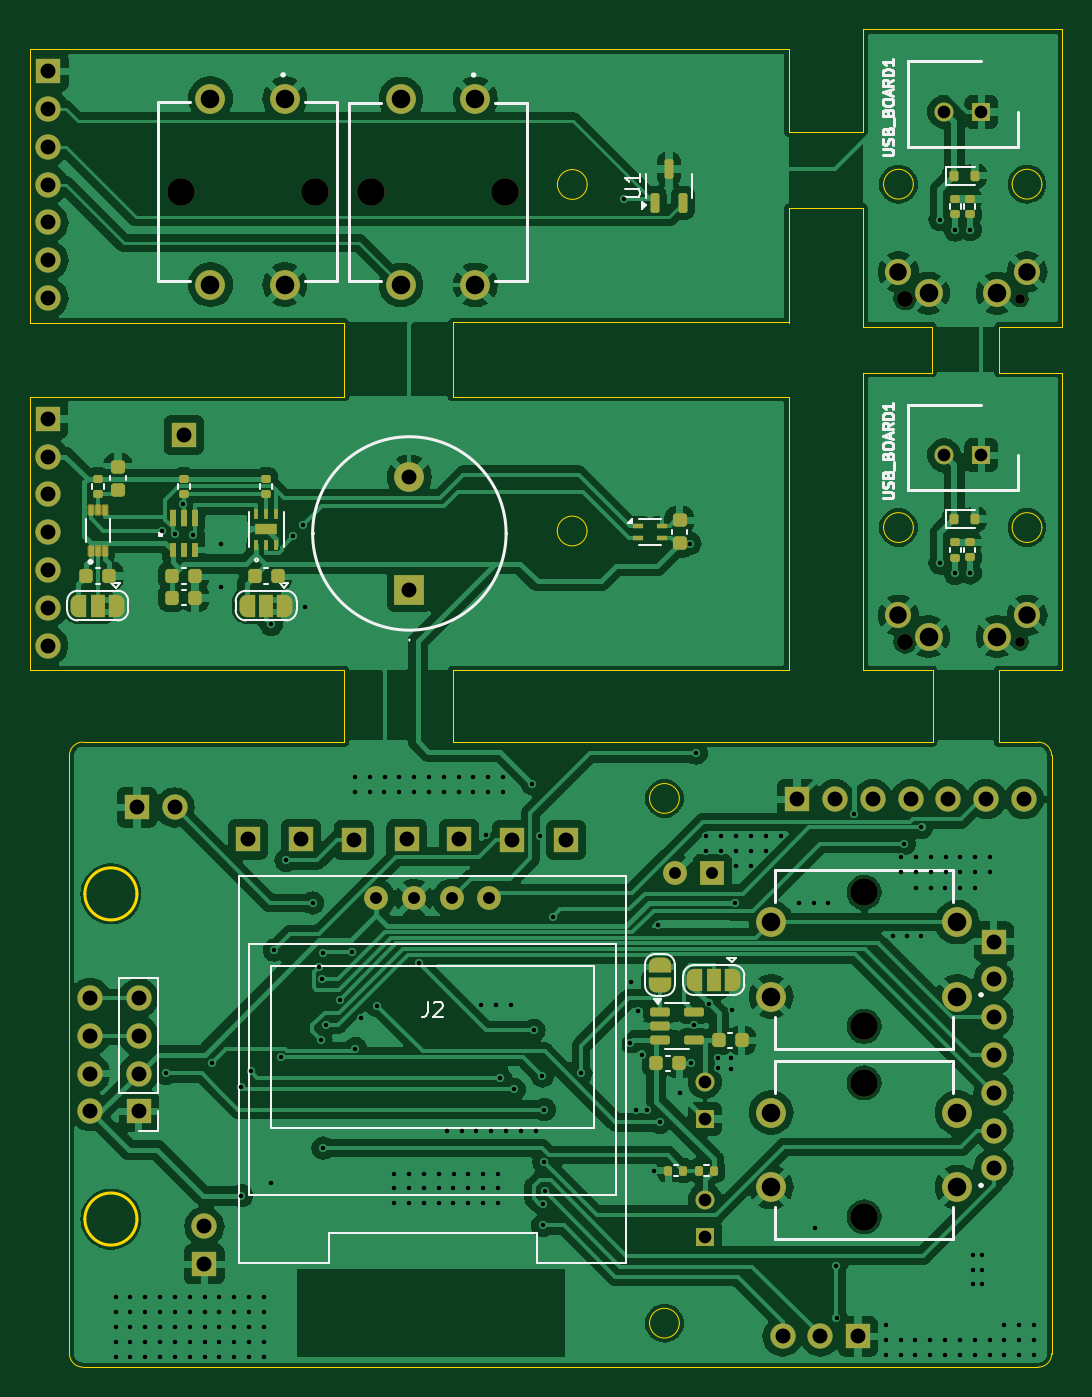
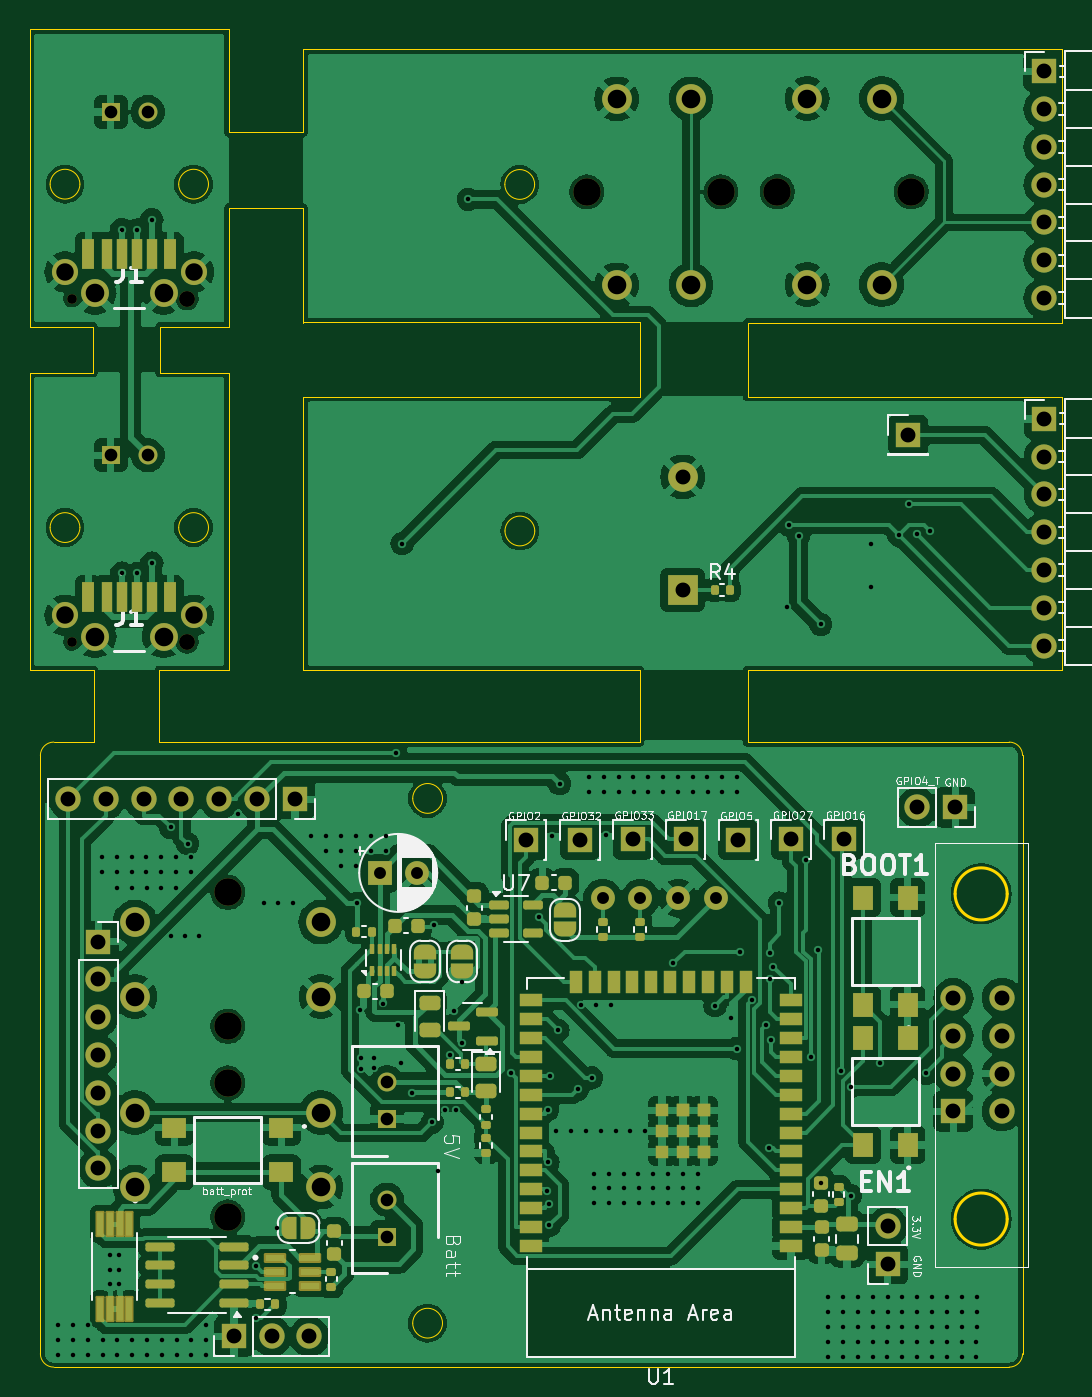
Circuit board: 11 layer files. Board 69.4 x 89.9 mm.
- bottom_copper: panel-CuBottom.gbr (281521 bytes)
- top_copper: panel-CuTop.gbr (250470 bytes)
- outline: panel-EdgeCuts.gbr (4644 bytes)
- bottom_mask: panel-MaskBottom.gbr (12612 bytes)
- top_mask: panel-MaskTop.gbr (10369 bytes)
- drill: panel-NPTH.drl (648 bytes)
- drill: panel-PTH.drl (6180 bytes)
- paste: panel-PasteBottom.gbr (7509 bytes)
- paste: panel-PasteTop.gbr (4391 bytes)
- bottom_silk: panel-SilkBottom.gbr (86529 bytes)
- top_silk: panel-SilkTop.gbr (34063 bytes)

=== bottom_copper: panel-CuBottom.gbr (281521 bytes, source omitted) ===
=== top_copper: panel-CuTop.gbr (250470 bytes, source omitted) ===
=== outline: panel-EdgeCuts.gbr ===
%TF.GenerationSoftware,KiCad,Pcbnew,8.0.6*%
%TF.CreationDate,2024-11-11T19:10:45+01:00*%
%TF.ProjectId,panel,70616e65-6c2e-46b6-9963-61645f706362,rev?*%
%TF.SameCoordinates,Original*%
%TF.FileFunction,Profile,NP*%
%FSLAX46Y46*%
G04 Gerber Fmt 4.6, Leading zero omitted, Abs format (unit mm)*
G04 Created by KiCad (PCBNEW 8.0.6) date 2024-11-11 19:10:45*
%MOMM*%
%LPD*%
G01*
G04 APERTURE LIST*
%TA.AperFunction,Profile*%
%ADD10C,0.050000*%
%TD*%
%TA.AperFunction,Profile*%
%ADD11C,0.200000*%
%TD*%
G04 APERTURE END LIST*
D10*
X132820000Y-71765000D02*
X132820000Y-76765000D01*
X137820000Y-71765000D02*
X132820000Y-71765000D01*
X137820000Y-76765000D02*
X132820000Y-76765000D01*
X132820000Y-99960000D02*
X132820000Y-95115000D01*
X137820000Y-95115000D02*
X132820000Y-95115000D01*
X137820000Y-99960000D02*
X132820000Y-99960000D01*
X155420000Y-71765000D02*
X137820000Y-71765000D01*
X104420000Y-76765000D02*
X125560000Y-76765000D01*
X173790000Y-72040000D02*
X169530000Y-72040000D01*
X160420000Y-72040000D02*
X160420000Y-64050000D01*
X163785000Y-62470000D02*
G75*
G02*
X161785000Y-62470000I-1000000J0D01*
G01*
X161785000Y-62470000D02*
G75*
G02*
X163785000Y-62470000I1000000J0D01*
G01*
X173790000Y-95115000D02*
X172179514Y-95115000D01*
X160420000Y-58980000D02*
X160420000Y-52060000D01*
X165100000Y-95115000D02*
X160420000Y-95115000D01*
X173790000Y-72040000D02*
X173790000Y-52060000D01*
X107079514Y-141059514D02*
X107079514Y-100860486D01*
X107079514Y-100860486D02*
G75*
G02*
X107980000Y-99960000I900509J-23D01*
G01*
X172425000Y-62470000D02*
G75*
G02*
X170425000Y-62470000I-1000000J0D01*
G01*
X170425000Y-62470000D02*
G75*
G02*
X172425000Y-62470000I1000000J0D01*
G01*
X165100000Y-99960000D02*
X137820000Y-99960000D01*
X107980000Y-99960000D02*
X125560000Y-99960000D01*
X172179514Y-95115000D02*
X169510000Y-95115000D01*
X173080000Y-141060000D02*
X173080000Y-100860486D01*
X172425000Y-85545000D02*
G75*
G02*
X170425000Y-85545000I-1000000J0D01*
G01*
X170425000Y-85545000D02*
G75*
G02*
X172425000Y-85545000I1000000J0D01*
G01*
X125560000Y-71770000D02*
X104420000Y-71770000D01*
X125560000Y-99960000D02*
X125560000Y-95120000D01*
X107980000Y-141960000D02*
G75*
G02*
X107079514Y-141059514I-11J900475D01*
G01*
X169510000Y-99960000D02*
X169510000Y-95120000D01*
X173080000Y-141060000D02*
G75*
G02*
X172179514Y-141960500I-900500J0D01*
G01*
X141860000Y-85775000D02*
G75*
G02*
X139860000Y-85775000I-1000000J0D01*
G01*
X139860000Y-85775000D02*
G75*
G02*
X141860000Y-85775000I1000000J0D01*
G01*
X173790000Y-52060000D02*
X160420000Y-52060000D01*
X165050000Y-75135000D02*
X160420000Y-75135000D01*
X155420000Y-58980000D02*
X160420000Y-58980000D01*
X155420000Y-76765000D02*
X137820000Y-76765000D01*
X148060000Y-103745000D02*
G75*
G02*
X146060000Y-103745000I-1000000J0D01*
G01*
X146060000Y-103745000D02*
G75*
G02*
X148060000Y-103745000I1000000J0D01*
G01*
X107980000Y-141960000D02*
X172179514Y-141960000D01*
X169530000Y-72040000D02*
X169530000Y-75135000D01*
X173790000Y-95115000D02*
X173790000Y-75135000D01*
X163785000Y-85545000D02*
G75*
G02*
X161785000Y-85545000I-1000000J0D01*
G01*
X161785000Y-85545000D02*
G75*
G02*
X163785000Y-85545000I1000000J0D01*
G01*
X165050000Y-75135000D02*
X165050000Y-72040000D01*
X165050000Y-72040000D02*
X160420000Y-72040000D01*
X148060000Y-139005000D02*
G75*
G02*
X146060000Y-139005000I-1000000J0D01*
G01*
X146060000Y-139005000D02*
G75*
G02*
X148060000Y-139005000I1000000J0D01*
G01*
X104420000Y-95115000D02*
X104420000Y-76765000D01*
X172179514Y-99960000D02*
G75*
G02*
X173080000Y-100860486I-14J-900500D01*
G01*
X160420000Y-95115000D02*
X160420000Y-75135000D01*
X104420000Y-71770000D02*
X104420000Y-53420000D01*
X172179514Y-99960000D02*
X169510000Y-99960000D01*
X104420000Y-53420000D02*
X155420000Y-53420000D01*
X165100000Y-99960000D02*
X165100000Y-95115000D01*
X155420000Y-64050000D02*
X155420000Y-71770000D01*
X141870000Y-62490000D02*
G75*
G02*
X139870000Y-62490000I-1000000J0D01*
G01*
X139870000Y-62490000D02*
G75*
G02*
X141870000Y-62490000I1000000J0D01*
G01*
X155420000Y-76765000D02*
X155420000Y-95115000D01*
X155420000Y-95115000D02*
X137820000Y-95115000D01*
X125560000Y-95120000D02*
X104420000Y-95120000D01*
X173790000Y-75135000D02*
X169530000Y-75135000D01*
X155420000Y-53420000D02*
X155420000Y-58980000D01*
X155420000Y-64050000D02*
X160420000Y-64050000D01*
X125560000Y-76765000D02*
X125560000Y-71770000D01*
D11*
%TO.C,J3*%
X111614926Y-110160000D02*
G75*
G02*
X108114926Y-110160000I-1750000J0D01*
G01*
X108114926Y-110160000D02*
G75*
G02*
X111614926Y-110160000I1750000J0D01*
G01*
X111614926Y-132010000D02*
G75*
G02*
X108114926Y-132010000I-1750000J0D01*
G01*
X108114926Y-132010000D02*
G75*
G02*
X111614926Y-132010000I1750000J0D01*
G01*
%TD*%
M02*

=== bottom_mask: panel-MaskBottom.gbr (12612 bytes, source omitted) ===
=== top_mask: panel-MaskTop.gbr (10369 bytes, source omitted) ===
=== drill: panel-NPTH.drl ===
M48
; DRILL file {KiCad 8.0.6} date 2024-11-11T19:10:45+0100
; FORMAT={-:-/ absolute / inch / decimal}
; #@! TF.CreationDate,2024-11-11T19:10:45+01:00
; #@! TF.GenerationSoftware,Kicad,Pcbnew,8.0.6
; #@! TF.FileFunction,NonPlated,1,2,NPTH
FMAT,2
INCH
; #@! TA.AperFunction,NonPlated,NPTH,ComponentDrill
T1C0.0256
; #@! TA.AperFunction,NonPlated,NPTH,ComponentDrill
T2C0.0421
; #@! TA.AperFunction,NonPlated,NPTH,ComponentDrill
T3C0.0728
%
G90
G05
T1
X6.7315Y-2.7624
X6.7315Y-3.6709
T2
X6.4264Y-2.7624
X6.4264Y-3.6709
T3
X4.51Y-2.4795
X4.8644Y-2.4795
X5.014Y-2.4799
X5.3683Y-2.4799
X6.3181Y-4.333
X6.3181Y-4.6873
X6.3181Y-4.8371
X6.3181Y-5.1914
M30

=== drill: panel-PTH.drl (6180 bytes, source omitted) ===
=== paste: panel-PasteBottom.gbr (7509 bytes, source omitted) ===
=== paste: panel-PasteTop.gbr ===
%TF.GenerationSoftware,KiCad,Pcbnew,8.0.6*%
%TF.CreationDate,2024-11-11T19:10:45+01:00*%
%TF.ProjectId,panel,70616e65-6c2e-46b6-9963-61645f706362,rev?*%
%TF.SameCoordinates,Original*%
%TF.FileFunction,Paste,Top*%
%TF.FilePolarity,Positive*%
%FSLAX46Y46*%
G04 Gerber Fmt 4.6, Leading zero omitted, Abs format (unit mm)*
G04 Created by KiCad (PCBNEW 8.0.6) date 2024-11-11 19:10:45*
%MOMM*%
%LPD*%
G01*
G04 APERTURE LIST*
G04 Aperture macros list*
%AMRoundRect*
0 Rectangle with rounded corners*
0 $1 Rounding radius*
0 $2 $3 $4 $5 $6 $7 $8 $9 X,Y pos of 4 corners*
0 Add a 4 corners polygon primitive as box body*
4,1,4,$2,$3,$4,$5,$6,$7,$8,$9,$2,$3,0*
0 Add four circle primitives for the rounded corners*
1,1,$1+$1,$2,$3*
1,1,$1+$1,$4,$5*
1,1,$1+$1,$6,$7*
1,1,$1+$1,$8,$9*
0 Add four rect primitives between the rounded corners*
20,1,$1+$1,$2,$3,$4,$5,0*
20,1,$1+$1,$4,$5,$6,$7,0*
20,1,$1+$1,$6,$7,$8,$9,0*
20,1,$1+$1,$8,$9,$2,$3,0*%
G04 Aperture macros list end*
%ADD10RoundRect,0.150000X0.150000X0.200000X-0.150000X0.200000X-0.150000X-0.200000X0.150000X-0.200000X0*%
%ADD11RoundRect,0.135000X0.185000X-0.135000X0.185000X0.135000X-0.185000X0.135000X-0.185000X-0.135000X0*%
%ADD12RoundRect,0.225000X-0.225000X-0.250000X0.225000X-0.250000X0.225000X0.250000X-0.225000X0.250000X0*%
%ADD13RoundRect,0.135000X0.135000X0.185000X-0.135000X0.185000X-0.135000X-0.185000X0.135000X-0.185000X0*%
%ADD14RoundRect,0.150000X-0.512500X-0.150000X0.512500X-0.150000X0.512500X0.150000X-0.512500X0.150000X0*%
%ADD15R,0.400000X1.000000*%
%ADD16R,0.400000X1.100000*%
%ADD17RoundRect,0.135000X-0.185000X0.135000X-0.185000X-0.135000X0.185000X-0.135000X0.185000X0.135000X0*%
%ADD18RoundRect,0.225000X0.250000X-0.225000X0.250000X0.225000X-0.250000X0.225000X-0.250000X-0.225000X0*%
%ADD19R,0.254000X0.660400*%
%ADD20R,1.447800X0.762000*%
%ADD21R,0.750000X0.300000*%
%ADD22R,0.250000X0.550000*%
%ADD23RoundRect,0.225000X-0.250000X0.225000X-0.250000X-0.225000X0.250000X-0.225000X0.250000X0.225000X0*%
%ADD24RoundRect,0.150000X0.150000X-0.512500X0.150000X0.512500X-0.150000X0.512500X-0.150000X-0.512500X0*%
G04 APERTURE END LIST*
D10*
%TO.C,D1*%
X166538000Y-84975000D03*
X167938000Y-84975000D03*
%TD*%
D11*
%TO.C,R2*%
X166598000Y-87565000D03*
X166598000Y-86545000D03*
%TD*%
%TO.C,R1*%
X167568000Y-87555000D03*
X167568000Y-86535000D03*
%TD*%
D12*
%TO.C,C11*%
X146505000Y-121550000D03*
X148055000Y-121550000D03*
%TD*%
D13*
%TO.C,R2*%
X150390000Y-128750000D03*
X149370000Y-128750000D03*
%TD*%
D14*
%TO.C,U5*%
X146767500Y-118087500D03*
X146767500Y-119037500D03*
X146767500Y-119987500D03*
X149042500Y-119987500D03*
X149042500Y-118087500D03*
%TD*%
D13*
%TO.C,R3*%
X148340000Y-128750000D03*
X147320000Y-128750000D03*
%TD*%
D12*
%TO.C,C10*%
X150705000Y-120000000D03*
X152255000Y-120000000D03*
%TD*%
D15*
%TO.C,U2*%
X114010400Y-87040000D03*
X114760400Y-87040000D03*
X115510400Y-87040000D03*
D16*
X115510400Y-84890000D03*
X114760400Y-84890000D03*
X114010400Y-84890000D03*
%TD*%
D11*
%TO.C,R1*%
X109000000Y-83292500D03*
X109000000Y-82272500D03*
%TD*%
D17*
%TO.C,R3*%
X120295000Y-82272500D03*
X120295000Y-83292500D03*
%TD*%
D12*
%TO.C,C5*%
X119520000Y-88795000D03*
X121070000Y-88795000D03*
%TD*%
D18*
%TO.C,C1*%
X110340000Y-83010000D03*
X110340000Y-81460000D03*
%TD*%
D12*
%TO.C,C2*%
X108215000Y-88795000D03*
X109765000Y-88795000D03*
%TD*%
%TO.C,C4*%
X113975000Y-90265000D03*
X115525000Y-90265000D03*
%TD*%
D19*
%TO.C,U3*%
X119645001Y-86694500D03*
X120295000Y-86694500D03*
X120944999Y-86694500D03*
X120944999Y-84637100D03*
X120295000Y-84637100D03*
X119645001Y-84637100D03*
D20*
X120295000Y-85665800D03*
%TD*%
D12*
%TO.C,C3*%
X113975000Y-88795000D03*
X115525000Y-88795000D03*
%TD*%
D21*
%TO.C,U4*%
X145262500Y-85435000D03*
X145262500Y-86235000D03*
X146912500Y-86235000D03*
X146912500Y-85435000D03*
%TD*%
D17*
%TO.C,R2*%
X114770000Y-82272500D03*
X114770000Y-83292500D03*
%TD*%
D22*
%TO.C,U1*%
X108495000Y-87127500D03*
X108995000Y-87127500D03*
X109495000Y-87127500D03*
X109495000Y-84377500D03*
X108995000Y-84377500D03*
X108495000Y-84377500D03*
%TD*%
D23*
%TO.C,C6*%
X148080000Y-85060000D03*
X148080000Y-86610000D03*
%TD*%
D24*
%TO.C,U1*%
X146410000Y-63727500D03*
X148310000Y-63727500D03*
X147360000Y-61452500D03*
%TD*%
D11*
%TO.C,R1*%
X167568000Y-64480000D03*
X167568000Y-63460000D03*
%TD*%
%TO.C,R2*%
X166598000Y-64490000D03*
X166598000Y-63470000D03*
%TD*%
D10*
%TO.C,D1*%
X166538000Y-61900000D03*
X167938000Y-61900000D03*
%TD*%
M02*

=== bottom_silk: panel-SilkBottom.gbr (86529 bytes, source omitted) ===
=== top_silk: panel-SilkTop.gbr (34063 bytes, source omitted) ===
